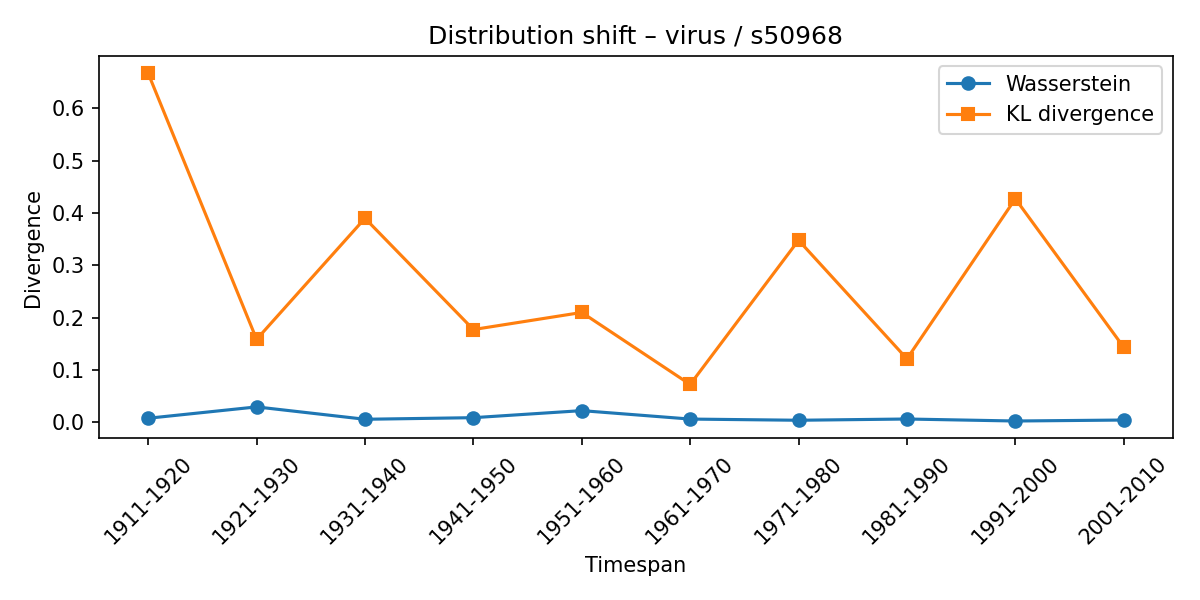

The table this chart was drawn from, first rows:
synset, lexeme, from_timespan, to_timespan, wasserstein, kl_divergence
s50968, virus, 1901-1910, 1911-1920, 0.007722, 0.6667
s50968, virus, 1911-1920, 1921-1930, 0.02939, 0.1585
s50968, virus, 1921-1930, 1931-1940, 0.005761, 0.3898
s50968, virus, 1931-1940, 1941-1950, 0.008808, 0.1772
s50968, virus, 1941-1950, 1951-1960, 0.02227, 0.2099
s50968, virus, 1951-1960, 1961-1970, 0.006152, 0.07227
s50968, virus, 1961-1970, 1971-1980, 0.003882, 0.3479
s50968, virus, 1971-1980, 1981-1990, 0.006267, 0.1212
s50968, virus, 1981-1990, 1991-2000, 0.002446, 0.4271
s50968, virus, 1991-2000, 2001-2010, 0.004308, 0.1433
